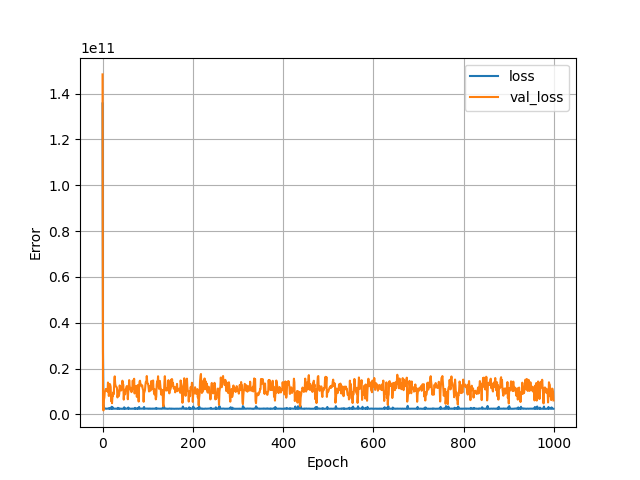

The data file committed next to this chart (first rows):
, loss, val_loss, epoch
0, 135703822336, 148369620992, 0
1, 27368749056, 3702457344, 1
2, 4614659072, 1749762944, 2
3, 3211244288, 6275117056, 3
4, 2561708800, 7428326400, 4
5, 2499712768, 9968443392, 5
6, 2513562112, 10272793600, 6
7, 2524412928, 11034782720, 7
8, 2474609408, 10876507136, 8
9, 2463078144, 11050738688, 9
10, 2536006144, 10547564544, 10
11, 2524759552, 9957953536, 11
12, 2472614656, 13913501696, 12
13, 2481514752, 12035010560, 13
14, 2520427264, 8026362880, 14
15, 2797495552, 12621046784, 15
16, 2462300416, 13279232000, 16
17, 2465381888, 12879023104, 17
18, 2512900608, 11938935808, 18
19, 2458897664, 5802838528, 19
20, 3332604416, 7245577728, 20
21, 2512083200, 4888183296, 21
22, 3202205696, 8191130112, 22
23, 2518103040, 7961556992, 23
24, 2517398016, 9659042816, 24
25, 2452790528, 8913553408, 25
26, 2519973632, 14592022528, 26
27, 2531292672, 16602439680, 27
28, 2517016320, 13424423936, 28
29, 2488586240, 12492208128, 29
30, 2466610944, 12135501824, 30
31, 2472940032, 11939178496, 31
32, 2500105984, 11499094016, 32
33, 2503077888, 7411118080, 33
34, 2863913216, 8379794944, 34
35, 2513395968, 10316758016, 35
36, 2502026240, 7977628672, 36
37, 2676929536, 8967115776, 37
38, 2505696768, 12646075392, 38
39, 2468847616, 11557703680, 39
40, 2505151232, 11789232128, 40
41, 2470646272, 10404482048, 41
42, 2450823168, 10945121280, 42
43, 2446903552, 10978956288, 43
44, 2523359488, 14705657856, 44
45, 2469443328, 13378936832, 45
46, 2477463040, 12945787904, 46
47, 2513749504, 6448944128, 47
48, 3105333248, 9741995008, 48
49, 2474093312, 10546055168, 49
50, 2451280640, 8739753984, 50
51, 2567869440, 10970468352, 51
52, 2499081984, 11284183040, 52
53, 2495598848, 12019764224, 53
54, 2564821760, 12390822912, 54
55, 2559396864, 11085734912, 55
56, 2470409728, 6616218624, 56
57, 3016535296, 9945529344, 57
58, 2509120000, 11331977216, 58
59, 2502491392, 14966190080, 59
... 940 more rows
